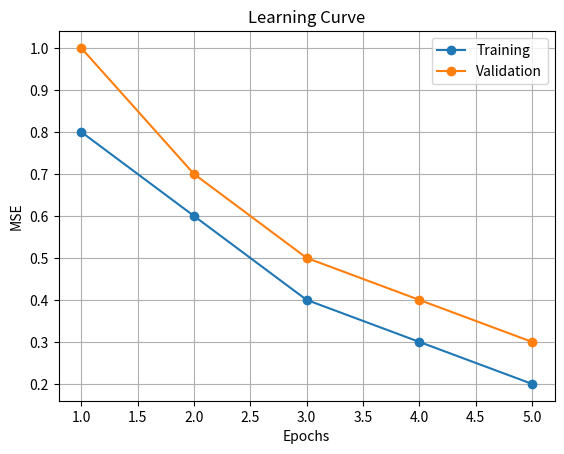

Write the Python code that produced this figure.
import matplotlib.pyplot as plt


def plot_learning_curve(train_losses, val_losses, metric_name=None):
    """
    Plot the learning curve of a model during training.

    Parameters:
        train_losses (list): List of training losses or metric values for each epoch/iteration.
        val_losses (list): List of validation losses or metric values for each epoch/iteration.
        metric_name (str, optional): Name of the metric (e.g., "Accuracy", "Mean Squared Error"). Default is None.
    """

    epochs = range(1, len(train_losses) + 1)

    plt.plot(epochs, train_losses, label='Training', marker='o')
    plt.plot(epochs, val_losses, label='Validation', marker='o')

    plt.xlabel('Epochs')
    plt.ylabel('Loss' if metric_name is None else metric_name)
    plt.title('Learning Curve')
    plt.legend()
    plt.grid(True)
    plt.show()


# Example usage:
if __name__ == '__main__':
    train_losses = [0.8, 0.6, 0.4, 0.3, 0.2]
    val_losses = [1.0, 0.7, 0.5, 0.4, 0.3]
    plot_learning_curve(train_losses, val_losses, metric_name='MSE')
